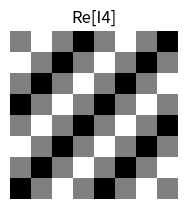

Python code for this plot:
""""
[redacted]
    Homework 4.4
[redacted]
"""

import numpy as np
import matplotlib.pyplot as plt

# define constant size of image
MAX_SIZE = 8

def fullScaleContrast(img):
    res = np.zeros((MAX_SIZE, MAX_SIZE))
    _min = np.min(img)
    _max = np.max(img)

    scaleFact = 0
    if (_max - _min) != 0:
        scaleFact = 255.0 / (_max - _min)

    for i in range(MAX_SIZE):
        for j in range(MAX_SIZE):
            res[i][j] = round(scaleFact * (img[i][j] - _min))

    return res


# initialize image I4 arrays
I4R = np.zeros((MAX_SIZE, MAX_SIZE))  # real part of image I4
I4I = np.zeros((MAX_SIZE, MAX_SIZE))  # imaginary part of image I4
u0, v0 = 2.0, 2.0

"""
    - I4(m, n) = sin(2.pi.(u0.m + v0.n)/8)
"""
# set the pixel values
for m in range(MAX_SIZE):
    for n in range(MAX_SIZE):
        I4R[m][n] = 0.5 * np.sin(2 * np.pi / 8.0 * (u0 * m + v0 * n))
        I4I[m][n] = 0

# show real and imaginary parts of I4 as grayscale images
# with 8 bits per pixel (bpp)
# and full-scale contrast
plt.subplot(221)
plt.title('Re[I4]')
plt.axis('off')
I4R = fullScaleContrast(I4R)
plt.imshow(I4R, cmap='gray')

# Compute the DFT I4
DFT_I4 = np.fft.fftshift(np.fft.fft2(I4R + I4I, norm='forward'))
DFT_I4R = DFT_I4.real
DFT_I4I = DFT_I4.imag

for i in range(MAX_SIZE):
    for j in range(MAX_SIZE):
        DFT_I4R[i][j] = round(DFT_I4R[i][j])
        DFT_I4I[i][j] = round(DFT_I4I[i][j])

print('-----------------------------------')
print('Re[DFT(I4)]:')
print(DFT_I4R)
print('-----------------------------------')
print('Im[DFT(I4)]:')
print(DFT_I4I)

plt.show()
